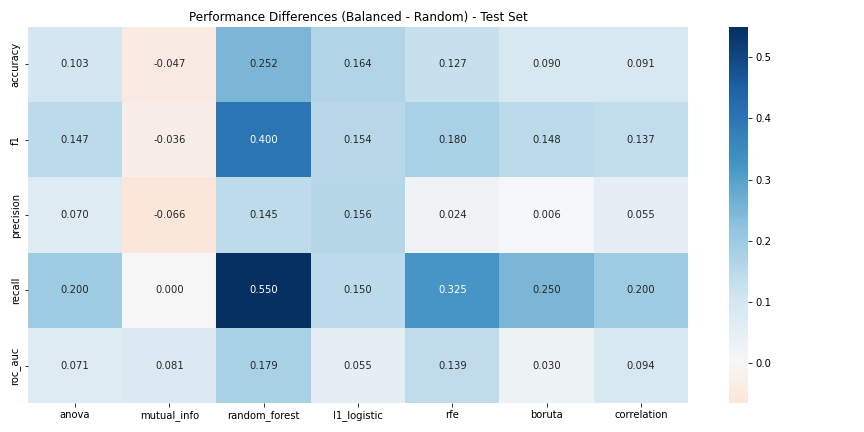

The file beside this chart, header and first rows:
, anova, mutual_info, random_forest, l1_logistic, rfe, boruta, correlation
accuracy, 0.1034, -0.0466, 0.2522, 0.1636, 0.1273, 0.09043, 0.0912
f1, 0.1465, -0.0363, 0.4, 0.1538, 0.1797, 0.1478, 0.1366
precision, 0.07018, -0.06625, 0.1455, 0.1564, 0.02402, 0.006098, 0.05484
recall, 0.2, 0.0, 0.55, 0.15, 0.325, 0.25, 0.2
roc_auc, 0.0708, 0.08117, 0.179, 0.05468, 0.1386, 0.02966, 0.09402
